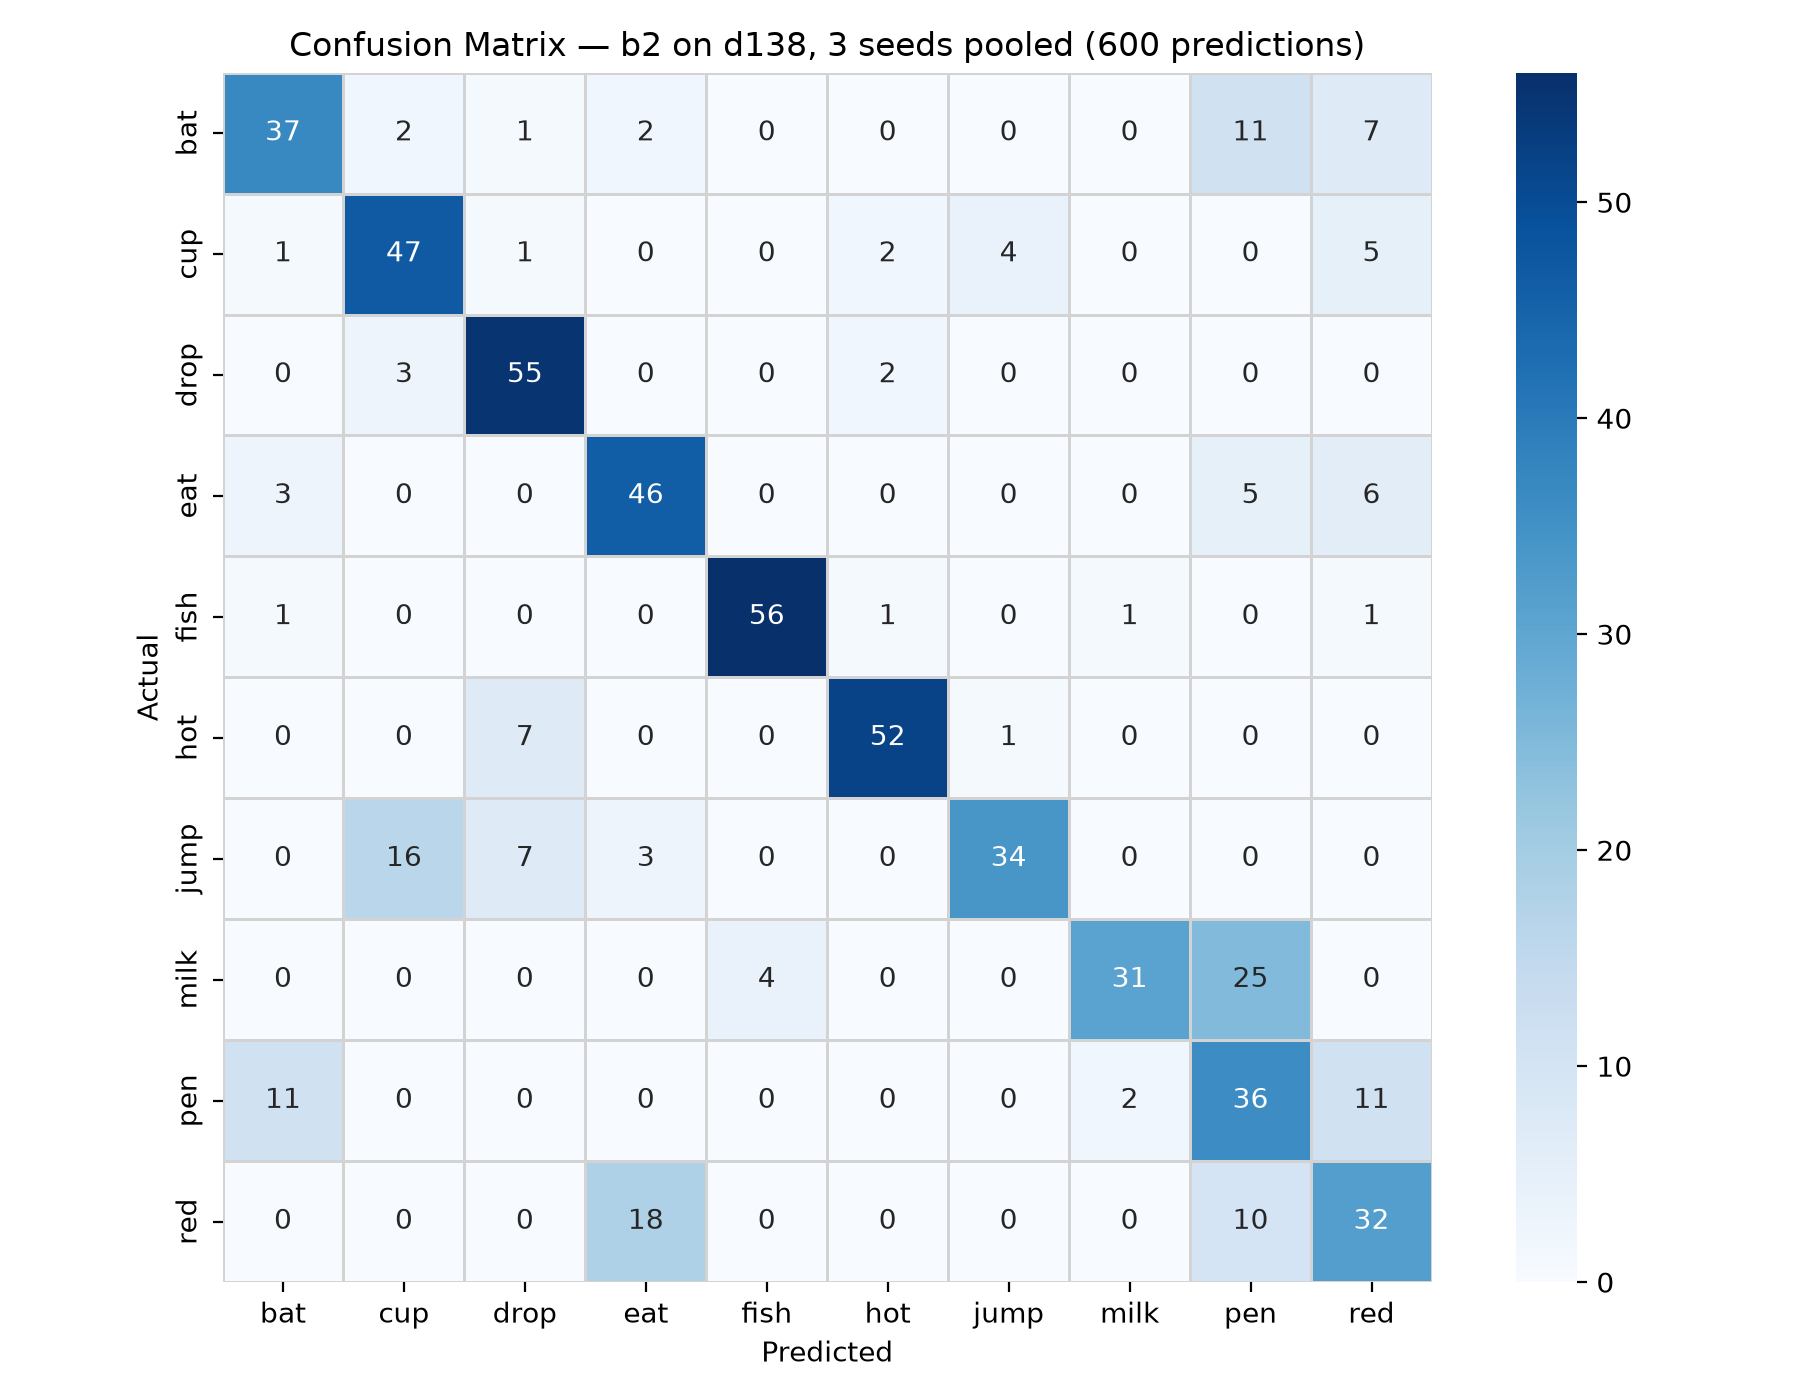

The data file committed next to this chart (first rows):
Actual, bat, cup, drop, eat, fish, hot, jump, milk, pen, red
bat, 37, 2, 1, 2, 0, 0, 0, 0, 11, 7
cup, 1, 47, 1, 0, 0, 2, 4, 0, 0, 5
drop, 0, 3, 55, 0, 0, 2, 0, 0, 0, 0
eat, 3, 0, 0, 46, 0, 0, 0, 0, 5, 6
fish, 1, 0, 0, 0, 56, 1, 0, 1, 0, 1
hot, 0, 0, 7, 0, 0, 52, 1, 0, 0, 0
jump, 0, 16, 7, 3, 0, 0, 34, 0, 0, 0
milk, 0, 0, 0, 0, 4, 0, 0, 31, 25, 0
pen, 11, 0, 0, 0, 0, 0, 0, 2, 36, 11
red, 0, 0, 0, 18, 0, 0, 0, 0, 10, 32
